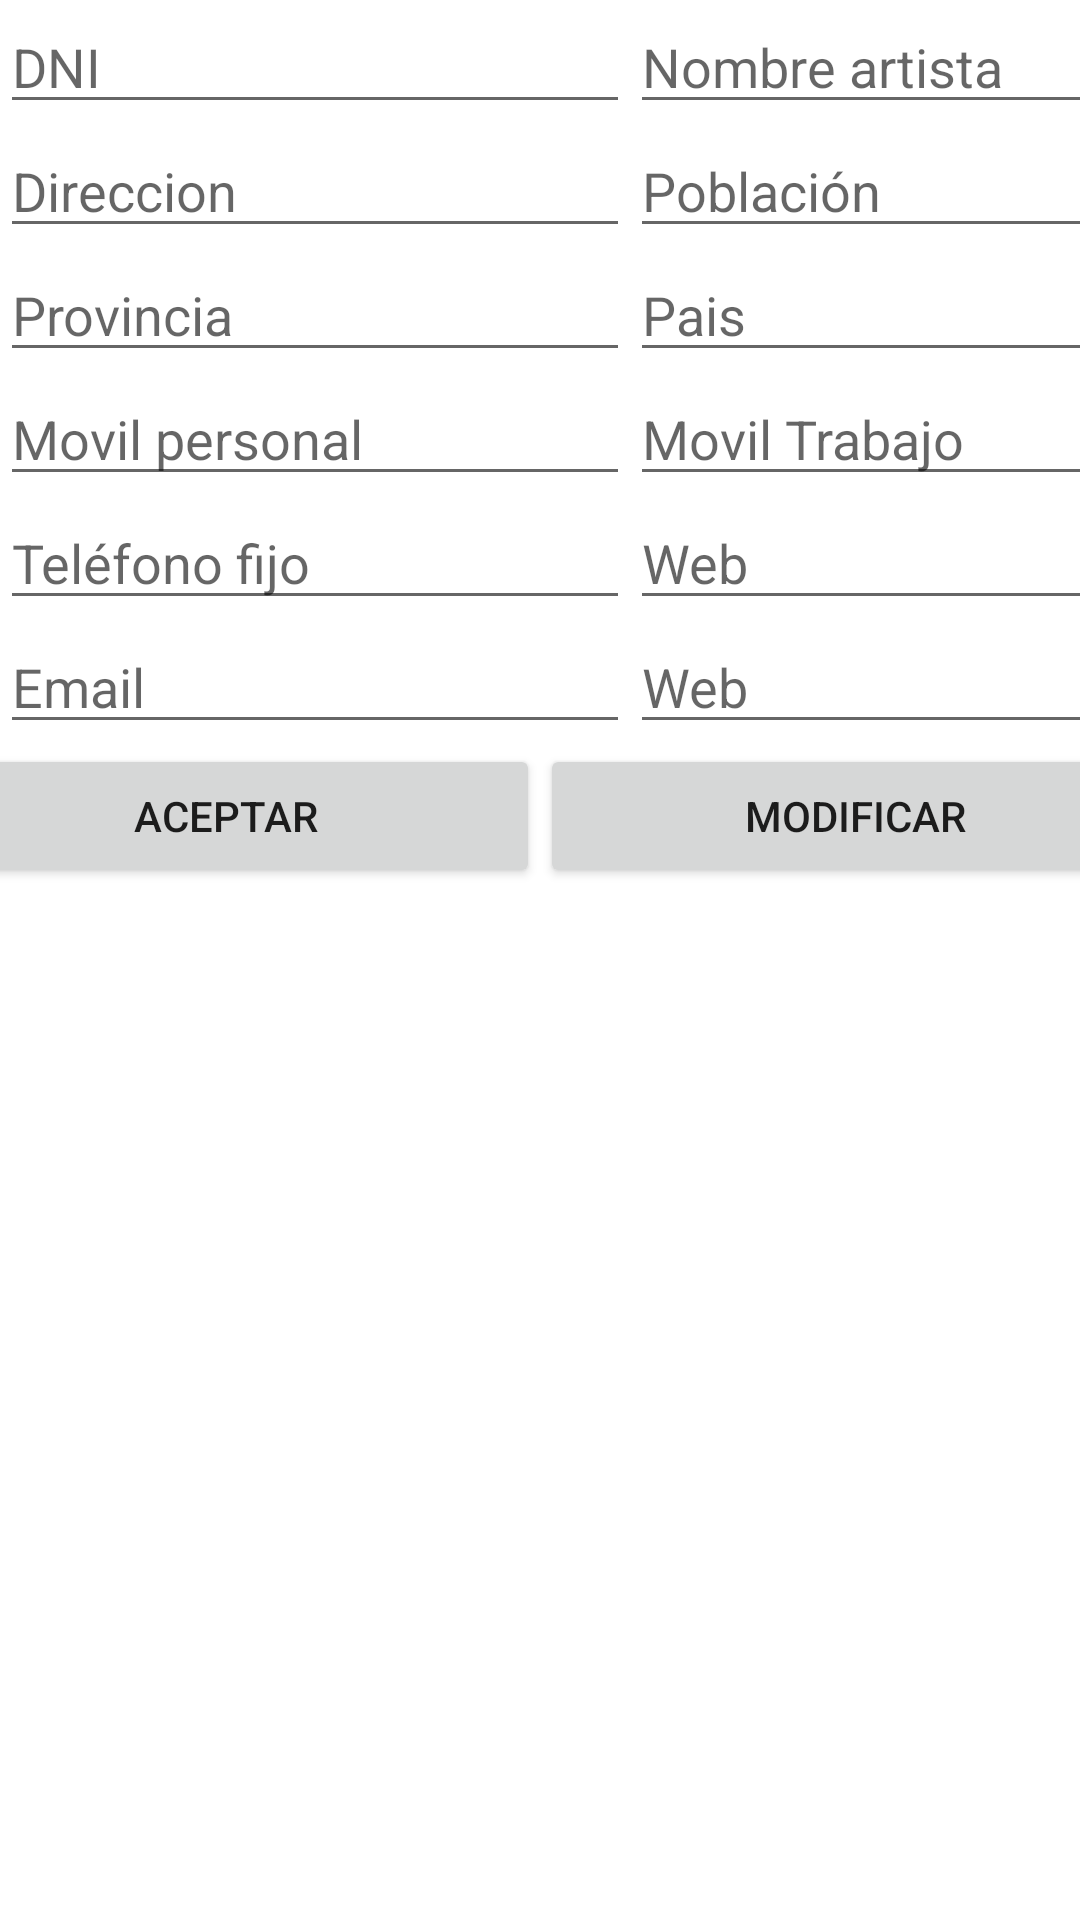

This screen was rendered from an Android layout file. Write that file and the resources it references.
<!-- AndroidManifest.xml: application theme Theme.AppFinalPDMSqlite -->
<!-- res/layout/fragment_manejo_artistas.xml -->
<?xml version="1.0" encoding="utf-8"?>
<FrameLayout xmlns:android="http://schemas.android.com/apk/res/android"
xmlns:tools="http://schemas.android.com/tools"
android:layout_width="match_parent"
android:layout_height="match_parent"
tools:context=".ui.manejoArtistas">

<TableLayout
    android:layout_width="match_parent"
    android:layout_height="match_parent"
    android:gravity="center_horizontal">

    <TableRow
        android:layout_width="match_parent"
        android:layout_height="match_parent">

        <EditText
            android:id="@+id/gesArtDNI"
            android:layout_width="wrap_content"
            android:layout_height="wrap_content"
            android:ems="10"
            android:hint="DNI"
            android:inputType="textPersonName" />

        <EditText
            android:id="@+id/gesArtNombre"
            android:layout_width="wrap_content"
            android:layout_height="wrap_content"
            android:ems="10"
            android:hint="Nombre artista"
            android:inputType="textPersonName" />

    </TableRow>

    <TableRow
        android:layout_width="match_parent"
        android:layout_height="match_parent">

        <EditText
            android:id="@+id/gesArtDireccion"
            android:layout_width="wrap_content"
            android:layout_height="wrap_content"
            android:ems="10"
            android:hint="Direccion"
            android:inputType="textPersonName" />

        <EditText
            android:id="@+id/gesArtPoblacion"
            android:layout_width="wrap_content"
            android:layout_height="wrap_content"
            android:ems="10"
            android:hint="Población"
            android:inputType="textPersonName" />

    </TableRow>

    <TableRow
        android:layout_width="match_parent"
        android:layout_height="match_parent">

        <EditText
            android:id="@+id/gesArtProvincia"
            android:layout_width="wrap_content"
            android:layout_height="wrap_content"
            android:ems="10"
            android:hint="Provincia"
            android:inputType="textPersonName"
            android:text="" />

        <EditText
            android:id="@+id/gesArtPais"
            android:layout_width="wrap_content"
            android:layout_height="wrap_content"
            android:ems="10"
            android:hint="Pais"
            android:inputType="textPersonName"
            android:text="" />
    </TableRow>

    <TableRow
        android:layout_width="match_parent"
        android:layout_height="match_parent">

        <EditText
            android:id="@+id/gesArtMovilPersonal"
            android:layout_width="wrap_content"
            android:layout_height="wrap_content"
            android:ems="10"
            android:hint="Movil personal"
            android:inputType="number"
            android:text="" />

        <EditText
            android:id="@+id/gesArtMovilTrab"
            android:layout_width="wrap_content"
            android:layout_height="wrap_content"
            android:ems="10"
            android:hint="Movil Trabajo"
            android:inputType="number"
            android:text="" />
    </TableRow>

    <TableRow
        android:layout_width="match_parent"
        android:layout_height="match_parent">

        <EditText
            android:id="@+id/gesArtTlfFijo"
            android:layout_width="wrap_content"
            android:layout_height="wrap_content"
            android:ems="10"
            android:hint="Teléfono fijo"
            android:inputType="number"
            android:text="" />

        <EditText
            android:id="@+id/gesArtWebBlog"
            android:layout_width="wrap_content"
            android:layout_height="wrap_content"
            android:ems="10"
            android:hint="Web"
            android:inputType="textPersonName"
            android:text="" />
    </TableRow>

    <TableRow
        android:layout_width="match_parent"
        android:layout_height="match_parent">

        <EditText
            android:id="@+id/gesArtEmail"
            android:layout_width="wrap_content"
            android:layout_height="wrap_content"
            android:ems="10"
            android:hint="Email"
            android:inputType="textPersonName"
            android:text="" />

        <EditText
            android:id="@+id/gesArtFechaNaci"
            android:layout_width="wrap_content"
            android:layout_height="wrap_content"
            android:ems="10"
            android:hint="Web"
            android:inputType="date"
            android:text="" />

    </TableRow>

    <TableRow
        android:layout_width="match_parent"
        android:layout_height="match_parent"
        android:gravity="center_horizontal">


        <Button
            android:id="@+id/idAceptarArt"
            android:layout_width="wrap_content"
            android:layout_height="wrap_content"
            android:text="@string/Aceptar" />

        <Button
            android:id="@+id/btModArt"
            android:layout_width="wrap_content"
            android:layout_height="wrap_content"
            android:text="@string/Modificar" />


    </TableRow>

</TableLayout>
</FrameLayout>
<!-- resources referenced by this layout -->
<resources>
  <string name="Aceptar">Aceptar</string>
  <string name="Modificar">Modificar</string>
  <style name="Theme.AppFinalPDMSqlite" parent="Theme.MaterialComponents.DayNight.DarkActionBar">
          
          <item name="colorPrimary">@color/purple_500</item>
          <item name="colorPrimaryVariant">@color/purple_700</item>
          <item name="colorOnPrimary">@color/white</item>
          
          <item name="colorSecondary">@color/teal_200</item>
          <item name="colorSecondaryVariant">@color/teal_700</item>
          <item name="colorOnSecondary">@color/white</item>
          
          <item name="android:statusBarColor" tools:targetApi="l">?attr/colorPrimaryVariant</item>
          
      </style>
  <!-- not gathered from this repository: default colours our renderer supplied (Android Studio template values) -->
  <color name="purple_500">#FF6200EE</color>
  <color name="purple_700">#FF3700B3</color>
  <color name="teal_200">#FF03DAC5</color>
  <color name="teal_700">#FF018786</color>
  <color name="white">#FFFFFFFF</color>
</resources>
